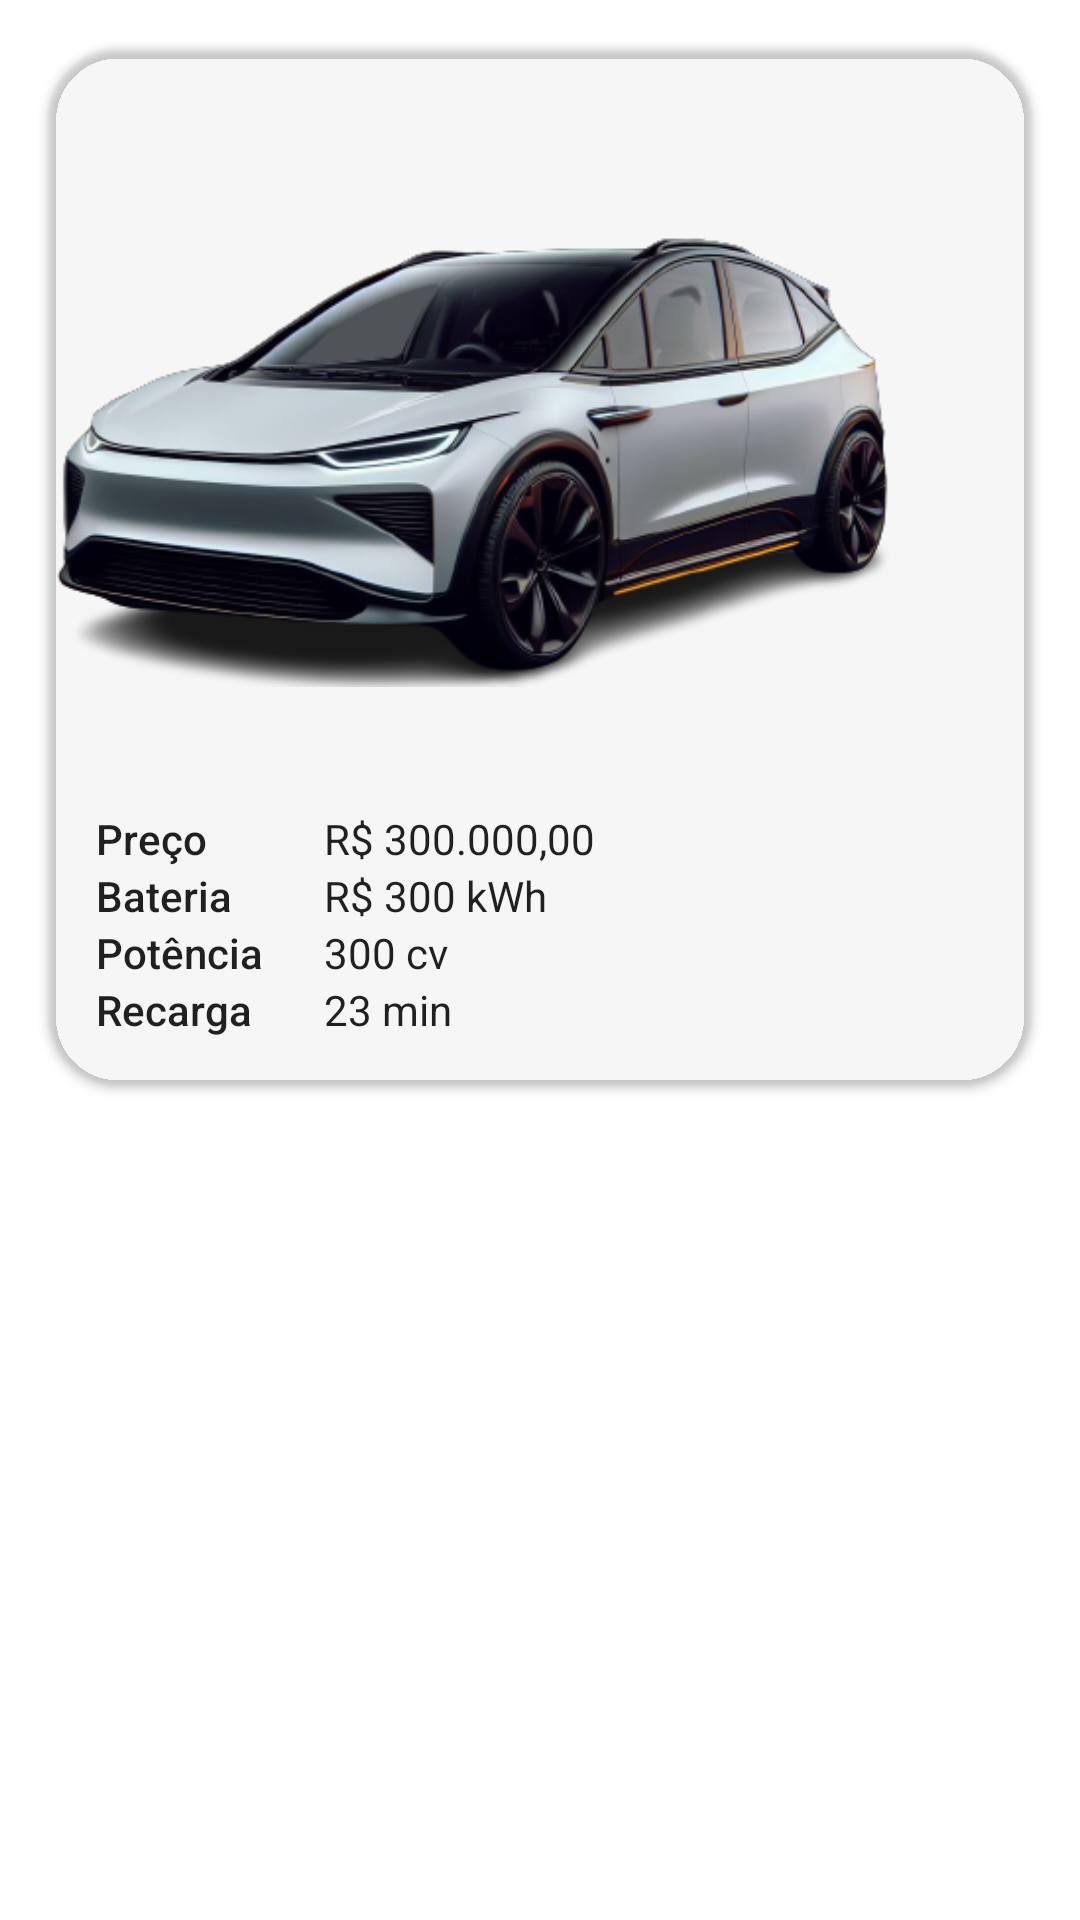

This screen was rendered from an Android layout file. Write that file and the resources it references.
<!-- AndroidManifest.xml: application theme Theme.EcoCarApp -->
<!-- res/layout/carro_item.xml -->
<?xml version="1.0" encoding="utf-8"?>
<androidx.constraintlayout.widget.ConstraintLayout xmlns:android="http://schemas.android.com/apk/res/android"
    xmlns:app="http://schemas.android.com/apk/res-auto"
    android:layout_width="match_parent"
    android:layout_height="wrap_content">

    <androidx.cardview.widget.CardView
        android:id="@+id/cv_car"
        android:layout_width="0dp"
        android:layout_height="wrap_content"
        android:layout_margin="16dp"
        android:elevation="24dp"
        app:cardBackgroundColor="@color/gray"
        app:cardCornerRadius="24dp"
        app:layout_constraintEnd_toEndOf="parent"
        app:layout_constraintStart_toStartOf="parent"
        app:layout_constraintTop_toTopOf="parent">

        <androidx.constraintlayout.widget.ConstraintLayout
            android:id="@+id/cl_card_content"
            android:layout_width="match_parent"
            android:layout_height="wrap_content">

            <ImageView
                android:id="@+id/iv_favorite"
                android:layout_width="25dp"
                android:layout_height="25dp"
                android:layout_margin="16dp"
                android:background="?attr/selectableItemBackgroundBorderless"
                android:clickable="true"
                android:focusable="true"
                android:src="@drawable/ic_star"
                app:layout_constraintEnd_toEndOf="parent"
                app:layout_constraintTop_toTopOf="parent" />

            <ImageView
                android:id="@+id/iv_image"
                android:layout_width="wrap_content"
                android:layout_height="wrap_content"
                android:layout_marginTop="16dp"
                android:layout_marginEnd="28dp"
                android:src="@drawable/carro01"
                app:layout_constraintEnd_toEndOf="parent"
                app:layout_constraintLeft_toLeftOf="parent"
                app:layout_constraintTop_toTopOf="parent" />

            <TextView
                android:id="@+id/tv_preco"
                style="@style/TextAppearance.AppCompat.Body2"
                android:layout_width="60dp"
                android:layout_height="wrap_content"
                android:layout_marginStart="16dp"
                android:text="@string/preco"
                app:layout_constraintStart_toStartOf="parent"
                app:layout_constraintTop_toBottomOf="@id/iv_image" />

            <TextView
                android:id="@+id/tv_preco_value"
                style="@style/TextAppearance.AppCompat.Body1"
                android:layout_width="wrap_content"
                android:layout_height="wrap_content"
                android:layout_marginStart="16dp"
                android:text="R$ 300.000,00"
                app:layout_constraintStart_toEndOf="@id/tv_preco"
                app:layout_constraintTop_toBottomOf="@id/iv_image" />

            <TextView
                android:id="@+id/tv_bateria"
                style="@style/TextAppearance.AppCompat.Body2"
                android:layout_width="60dp"
                android:layout_height="wrap_content"
                android:layout_marginStart="16dp"
                android:text="@string/bateria"
                app:layout_constraintStart_toStartOf="parent"
                app:layout_constraintTop_toBottomOf="@id/tv_preco" />

            <TextView
                android:id="@+id/tv_bateria_value"
                style="@style/TextAppearance.AppCompat.Body1"
                android:layout_width="wrap_content"
                android:layout_height="wrap_content"
                android:layout_marginStart="16dp"
                android:text="R$ 300 kWh"
                app:layout_constraintStart_toEndOf="@id/tv_bateria"
                app:layout_constraintTop_toTopOf="@id/tv_bateria" />

            <TextView
                android:id="@+id/tv_potencia"
                style="@style/TextAppearance.AppCompat.Body2"
                android:layout_width="60dp"
                android:layout_height="wrap_content"
                android:layout_marginStart="16dp"
                android:text="@string/potencia"
                app:layout_constraintStart_toStartOf="parent"
                app:layout_constraintTop_toBottomOf="@id/tv_bateria" />

            <TextView
                android:id="@+id/tv_potencia_value"
                style="@style/TextAppearance.AppCompat.Body1"
                android:layout_width="wrap_content"
                android:layout_height="wrap_content"
                android:layout_marginStart="16dp"
                android:text="300 cv"
                app:layout_constraintStart_toEndOf="@id/tv_potencia"
                app:layout_constraintTop_toTopOf="@id/tv_potencia" />


            <TextView
                android:id="@+id/tv_recarga"
                style="@style/TextAppearance.AppCompat.Body2"
                android:layout_width="60dp"
                android:layout_height="wrap_content"
                android:layout_marginStart="16dp"
                android:text="@string/recarga"
                app:layout_constraintStart_toStartOf="parent"
                app:layout_constraintTop_toBottomOf="@id/tv_potencia" />

            <TextView
                android:id="@+id/tv_recarga_value"
                style="@style/TextAppearance.AppCompat.Body1"
                android:layout_width="wrap_content"
                android:layout_height="wrap_content"
                android:layout_marginStart="16dp"
                android:layout_marginBottom="16dp"
                android:text="23 min"
                app:layout_constraintBottom_toBottomOf="@id/cl_card_content"
                app:layout_constraintStart_toEndOf="@id/tv_recarga"
                app:layout_constraintTop_toTopOf="@id/tv_recarga" />

        </androidx.constraintlayout.widget.ConstraintLayout>
    </androidx.cardview.widget.CardView>

</androidx.constraintlayout.widget.ConstraintLayout>
<!-- resources referenced by this layout -->
<resources>
  <!-- drawable carro01: png bitmap (drawable-v24, 126828 bytes) -->
  <string name="bateria">Bateria</string>
  <string name="potencia">Potência</string>
  <string name="preco">Preço</string>
  <string name="recarga">Recarga</string>
  <style name="Theme.EcoCarApp" parent="Theme.MaterialComponents.DayNight.DarkActionBar">
          
          <item name="colorPrimary">@color/purple_500</item>
          <item name="colorPrimaryVariant">@color/purple_700</item>
          <item name="colorOnPrimary">@color/white</item>
          
          <item name="colorSecondary">@color/teal_200</item>
          <item name="colorSecondaryVariant">@color/teal_700</item>
          <item name="colorOnSecondary">@color/black</item>
          
          <item name="android:statusBarColor" tools:targetApi="l">?attr/colorPrimaryVariant</item>
          
      </style>
  <!-- not gathered from this repository: default colours our renderer supplied (Android Studio template values) -->
  <color name="purple_500">#FF6200EE</color>
  <color name="purple_700">#FF3700B3</color>
  <color name="teal_200">#FF03DAC5</color>
  <color name="teal_700">#FF018786</color>
  <color name="black">#FF000000</color>
  <color name="white">#FFFFFFFF</color>
</resources>
